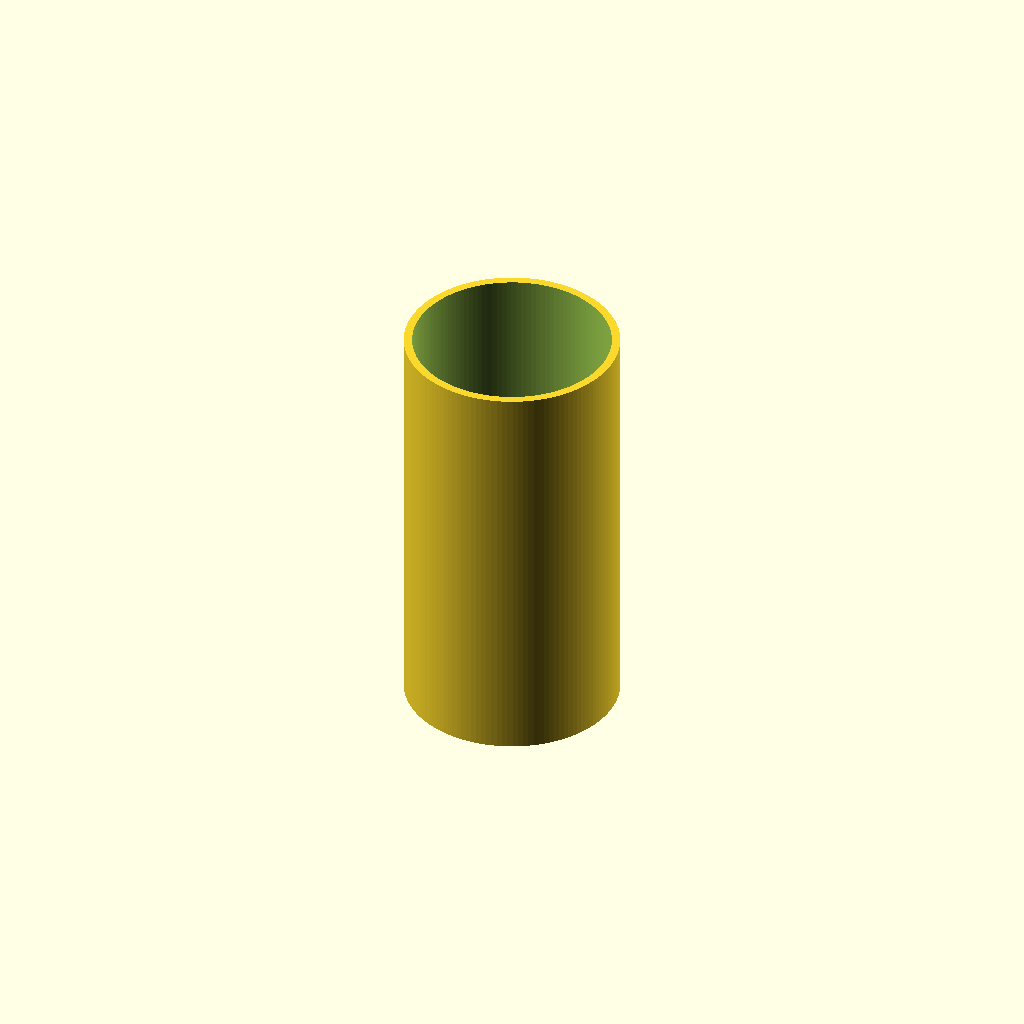
Cell 1: rendered with the file's own defaults.
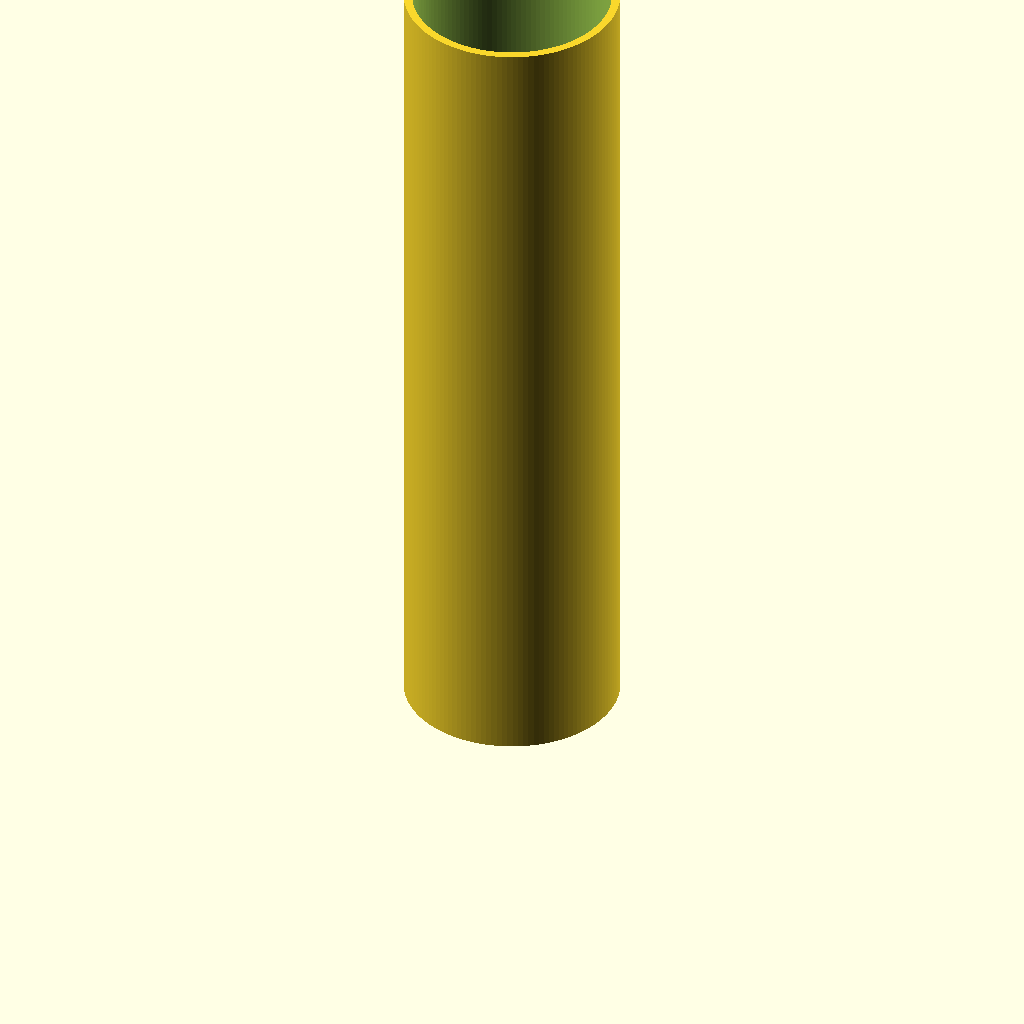
Cell 2: the same model with tube_length = 200.
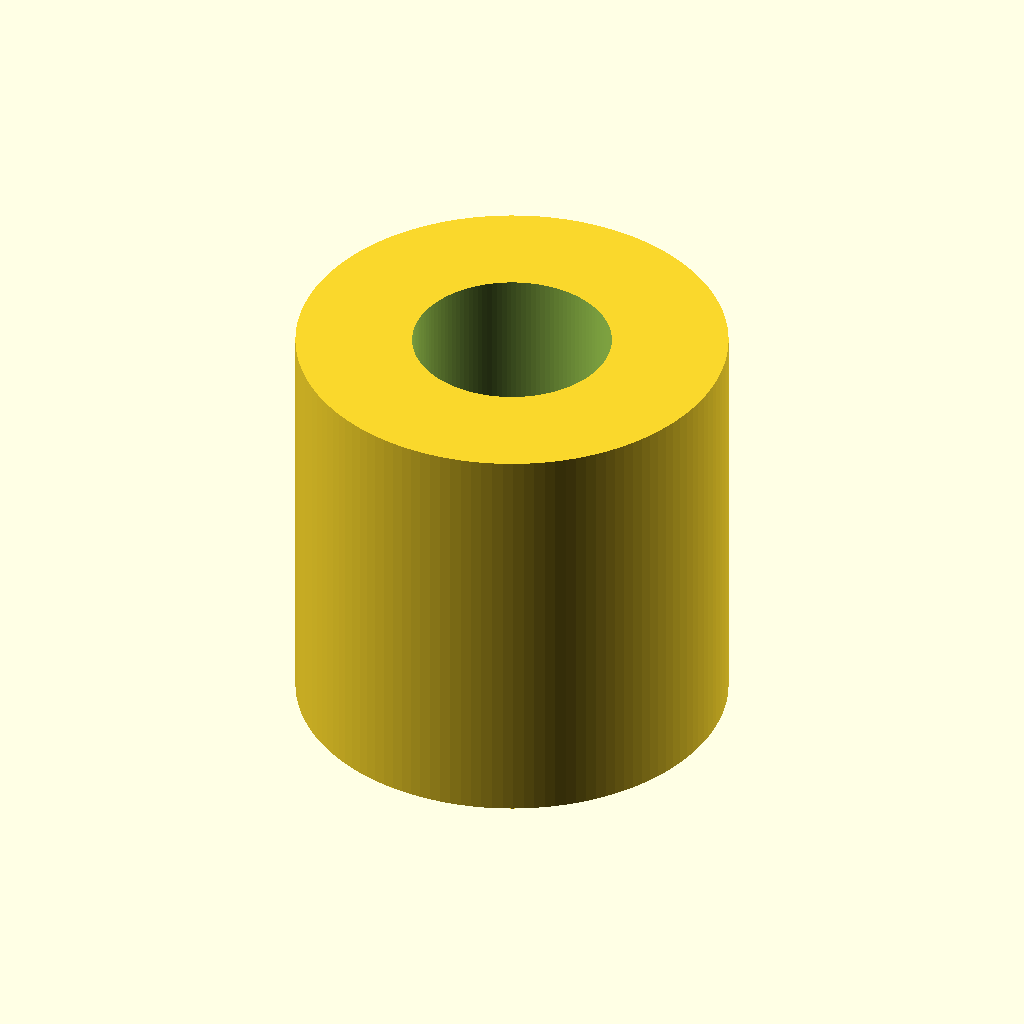
Cell 3: the same model with tube_od = 103.
All cells are drawn from one camera (rotation 55°, 0°, 25°, orthographic, colour scheme Cornfield), so only the parameter changes between them.
OpenSCAD source file 3d_models/galilean/galilean_focuser_tube.scad:
// Galilean Focuser Tube (滑动调焦管)

tube_length = 100;
tube_od = 51.5; // 略小于主管内径(52)，留作滑动和贴植绒布空间
tube_id = 47.5;

module focuser_tube() {
    difference() {
        cylinder(d=tube_od, h=tube_length, $fn=128);
        translate([0, 0, -1])
        cylinder(d=tube_id, h=tube_length + 2, $fn=128);
    }
}

focuser_tube();
Customizer parameters (derived from the source; name, type, default, range or options):
tube_length: number, default 100
tube_od: number, default 51.5
tube_id: number, default 47.5
